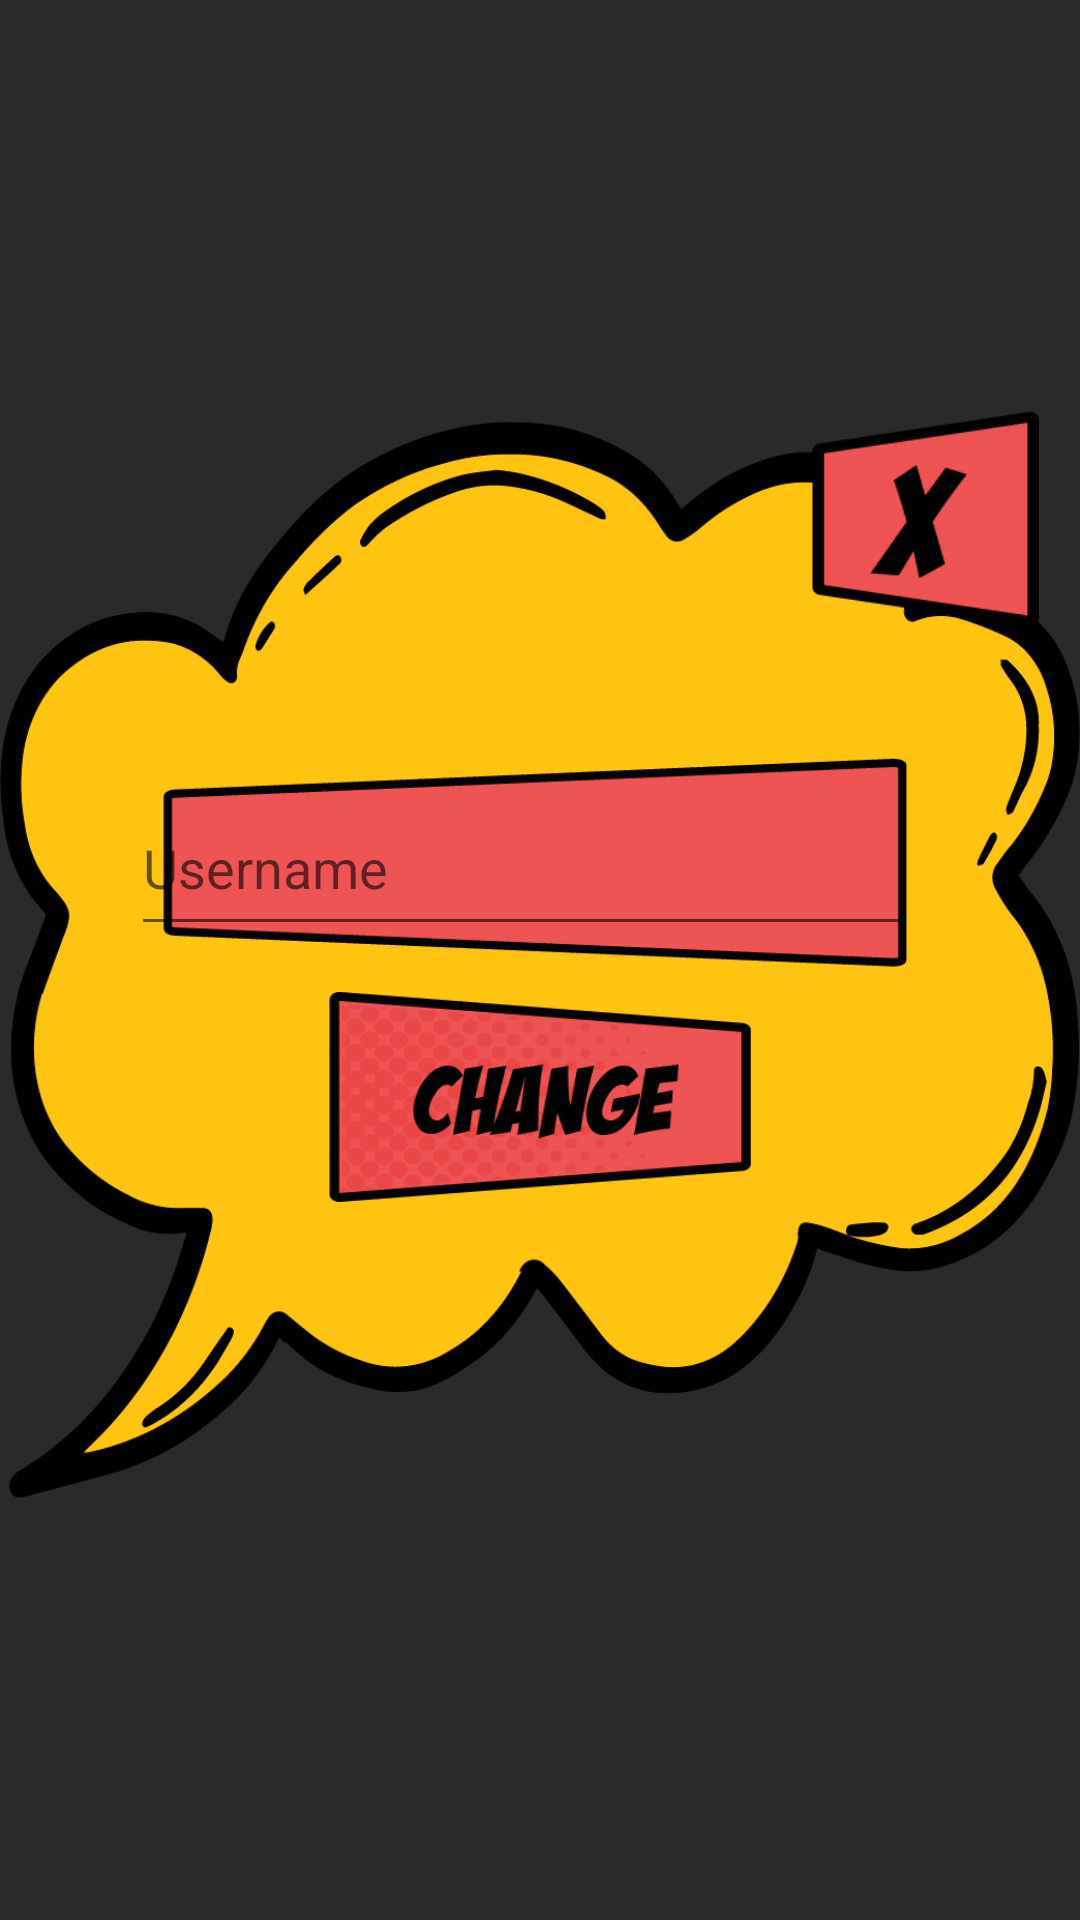

The Android layout XML behind this screen, and the referenced resources:
<!-- AndroidManifest.xml: application theme Theme.Hangman.NoActionBar -->
<!-- res/layout/fragment_nickname.xml -->
<?xml version="1.0" encoding="utf-8"?>
<FrameLayout xmlns:android="http://schemas.android.com/apk/res/android"
    xmlns:app="http://schemas.android.com/apk/res-auto"
    xmlns:tools="http://schemas.android.com/tools"
    android:layout_width="match_parent"
    android:layout_height="match_parent"
    android:background="#00FFFFFF"
    tools:context=".menus.NicknameFragment">

    <androidx.constraintlayout.widget.ConstraintLayout
        android:layout_width="match_parent"
        android:layout_height="match_parent"
        android:background="#D5000000">

        <ImageView
            android:id="@+id/imageView4"
            android:layout_width="wrap_content"
            android:layout_height="wrap_content"
            android:src="@drawable/asset_8_1"
            app:layout_constraintBottom_toBottomOf="parent"
            app:layout_constraintEnd_toEndOf="parent"
            app:layout_constraintHorizontal_bias="0.0"
            app:layout_constraintStart_toStartOf="parent"
            app:layout_constraintTop_toTopOf="parent"
            app:layout_constraintVertical_bias="0.0" />

        <EditText
            android:id="@+id/editUsername"
            android:layout_width="261dp"
            android:layout_height="55dp"
            android:ems="10"
            android:hint="Username"
            android:inputType="textPersonName"
            app:layout_constraintBottom_toBottomOf="@+id/imageView4"
            app:layout_constraintEnd_toEndOf="parent"
            app:layout_constraintHorizontal_bias="0.44"
            app:layout_constraintStart_toStartOf="parent"
            app:layout_constraintTop_toTopOf="parent"
            app:layout_constraintVertical_bias="0.445" />

        <ImageButton
            android:id="@+id/changeUsernameButton2"
            android:layout_width="141dp"
            android:layout_height="70dp"
            android:background="@drawable/asset_9"
            app:layout_constraintBottom_toBottomOf="parent"
            app:layout_constraintEnd_toEndOf="parent"
            app:layout_constraintStart_toStartOf="parent"
            app:layout_constraintTop_toTopOf="parent"
            app:layout_constraintVertical_bias="0.58" />

        <ImageButton
            android:id="@+id/exitChangeButton"
            android:layout_width="76dp"
            android:layout_height="72dp"
            android:background="@drawable/asset_14"
            app:layout_constraintBottom_toBottomOf="parent"
            app:layout_constraintEnd_toEndOf="parent"
            app:layout_constraintHorizontal_bias="0.952"
            app:layout_constraintStart_toStartOf="parent"
            app:layout_constraintTop_toTopOf="parent"
            app:layout_constraintVertical_bias="0.241" />

    </androidx.constraintlayout.widget.ConstraintLayout>

</FrameLayout>
<!-- resources referenced by this layout -->
<resources>
  <!-- drawable asset_14: png bitmap (drawable, 2566 bytes) -->
  <!-- drawable asset_8_1: png bitmap (drawable, 61014 bytes) -->
  <!-- drawable asset_9: png bitmap (drawable, 16738 bytes) -->
  <style name="Theme.Hangman.NoActionBar">
          <item name="windowActionBar">false</item>
          <item name="windowNoTitle">true</item>
      </style>
</resources>
